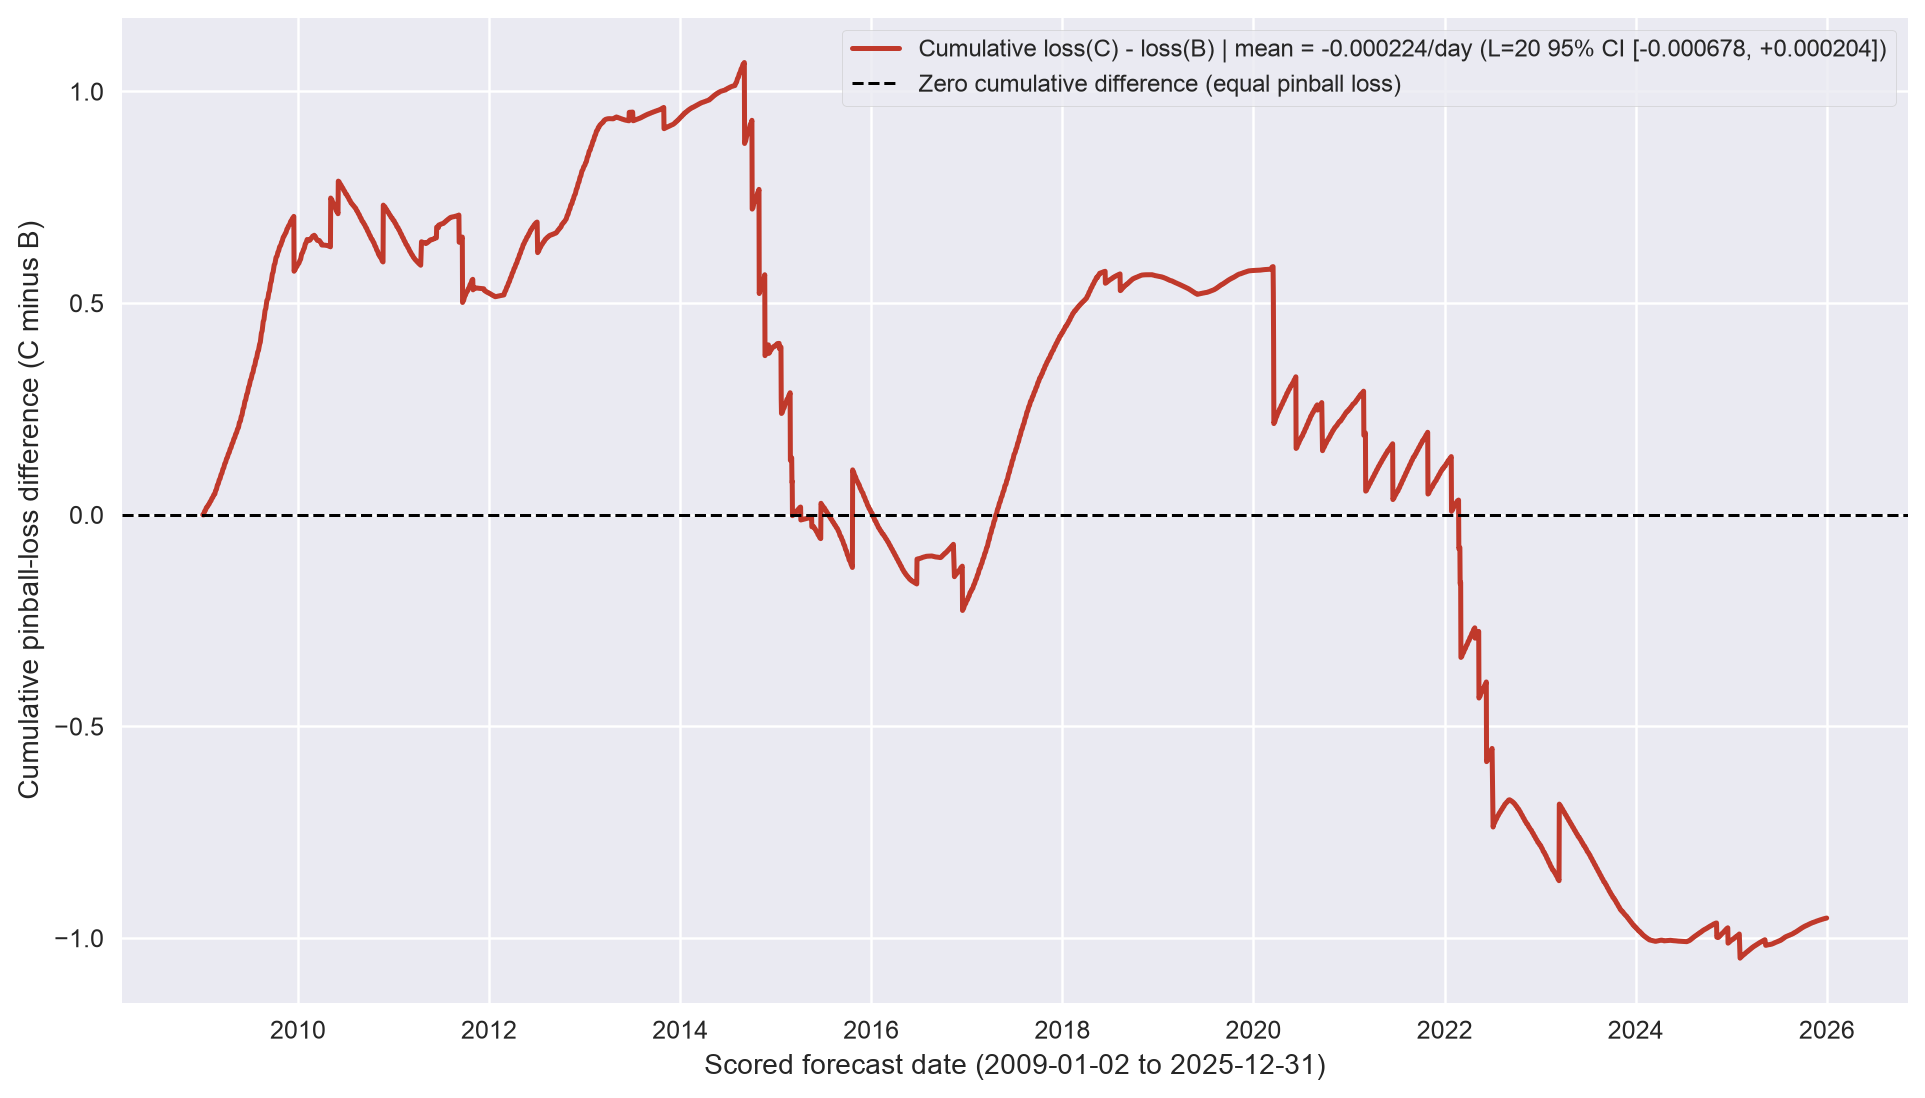

The file beside this chart, header and first rows:
date, date_str, realized_loss, Q_A, Q_B, Q_C, Q_D, loss_A, loss_B, loss_C, loss_D, diff_C_minus_B, cum_diff_C_minus_B, running_mean_C_minus_B
2009-01-02, 2009-01-02, -0.1938, 2.366, 2.366, 2.366, 2.252, 0.0256, 0.0256, 0.0256, 0.02446, 0.0, 0.0, 0.0
2009-01-05, 2009-01-05, 2.689, 2.366, 2.366, 2.366, 2.252, 0.3199, 0.3201, 0.3198, 0.433, -0.0003616, -0.0003616, -0.0001808
2009-01-06, 2009-01-06, 0.9696, 2.366, 2.37, 2.594, 2.374, 0.01396, 0.014, 0.01625, 0.01405, 0.002247, 0.001885, 0.0006284
2009-01-07, 2009-01-07, -2.01, 2.366, 2.369, 2.595, 2.374, 0.04376, 0.04379, 0.04605, 0.04384, 0.002252, 0.004138, 0.001034
2009-01-08, 2009-01-08, 0.02916, 2.366, 2.369, 2.595, 2.374, 0.02337, 0.0234, 0.02566, 0.02345, 0.002258, 0.006396, 0.001279
2009-01-09, 2009-01-09, 1.61, 2.366, 2.369, 2.595, 2.374, 0.00756, 0.007591, 0.009855, 0.007638, 0.002264, 0.00866, 0.001443
2009-01-12, 2009-01-12, 1.103, 2.366, 2.405, 2.579, 2.422, 0.01263, 0.01302, 0.01476, 0.01319, 0.001745, 0.0104, 0.001486
2009-01-13, 2009-01-13, 1.123, 2.366, 2.404, 2.579, 2.422, 0.01243, 0.01282, 0.01457, 0.01299, 0.001749, 0.01215, 0.001519
2009-01-14, 2009-01-14, 0.182, 2.366, 2.404, 2.579, 2.421, 0.02184, 0.02222, 0.02397, 0.02239, 0.001753, 0.01391, 0.001545
2009-01-15, 2009-01-15, 0.6091, 2.366, 2.404, 2.58, 2.421, 0.01757, 0.01795, 0.01971, 0.01812, 0.001757, 0.01566, 0.001566
2009-01-16, 2009-01-16, -1.139, 2.366, 2.404, 2.58, 2.421, 0.03505, 0.03543, 0.03719, 0.0356, 0.001761, 0.01742, 0.001584
2009-01-20, 2009-01-20, 2.276, 2.366, 2.404, 2.58, 2.421, 0.0009002, 0.001277, 0.003042, 0.001448, 0.001765, 0.01919, 0.001599
2009-01-21, 2009-01-21, 0.5888, 2.366, 2.492, 2.636, 2.555, 0.01777, 0.01903, 0.02048, 0.01966, 0.001443, 0.02063, 0.001587
2009-01-22, 2009-01-22, -0.6583, 2.366, 2.492, 2.637, 2.554, 0.03024, 0.0315, 0.03295, 0.03213, 0.001448, 0.02208, 0.001577
2009-01-23, 2009-01-23, 0.8216, 2.366, 2.492, 2.637, 2.554, 0.01544, 0.0167, 0.01815, 0.01732, 0.001454, 0.02353, 0.001569
2009-01-26, 2009-01-26, -2.11, 2.366, 2.491, 2.637, 2.554, 0.04476, 0.04601, 0.04747, 0.04664, 0.001459, 0.02499, 0.001562
2009-01-27, 2009-01-27, -0.274, 2.366, 2.491, 2.638, 2.553, 0.0264, 0.02765, 0.02912, 0.02827, 0.001465, 0.02646, 0.001556
2009-01-28, 2009-01-28, -0.6439, 2.366, 2.491, 2.638, 2.553, 0.0301, 0.03135, 0.03282, 0.03197, 0.00147, 0.02793, 0.001552
2009-01-29, 2009-01-29, 1.952, 2.366, 2.491, 2.638, 2.553, 0.004139, 0.005388, 0.006864, 0.006009, 0.001476, 0.0294, 0.001548
2009-01-30, 2009-01-30, 1.427, 2.366, 2.529, 2.688, 2.377, 0.00939, 0.01102, 0.01261, 0.009501, 0.001588, 0.03099, 0.00155
2009-02-02, 2009-02-02, -0.03124, 2.366, 2.528, 2.688, 2.377, 0.02397, 0.0256, 0.02719, 0.02408, 0.001594, 0.03259, 0.001552
2009-02-03, 2009-02-03, -1.565, 2.366, 2.528, 2.688, 2.376, 0.03931, 0.04093, 0.04253, 0.03941, 0.0016, 0.03419, 0.001554
2009-02-04, 2009-02-04, 1.183, 2.366, 2.528, 2.689, 2.376, 0.01183, 0.01345, 0.01506, 0.01193, 0.001606, 0.03579, 0.001556
2009-02-05, 2009-02-05, 0.1479, 2.366, 2.528, 2.689, 2.376, 0.02218, 0.0238, 0.02541, 0.02228, 0.001612, 0.0374, 0.001558
2009-02-06, 2009-02-06, -0.28, 2.366, 2.528, 2.689, 2.376, 0.02646, 0.02808, 0.02969, 0.02656, 0.001618, 0.03902, 0.001561
2009-02-09, 2009-02-09, -1.465, 2.366, 2.527, 2.69, 2.376, 0.03831, 0.03992, 0.04155, 0.03841, 0.001625, 0.04065, 0.001563
2009-02-10, 2009-02-10, 0.753, 2.366, 2.527, 2.69, 2.375, 0.01613, 0.01774, 0.01937, 0.01622, 0.001631, 0.04228, 0.001566
2009-02-11, 2009-02-11, 0.5646, 2.366, 2.527, 2.691, 2.375, 0.01801, 0.01962, 0.02126, 0.01811, 0.001637, 0.04391, 0.001568
2009-02-12, 2009-02-12, 0.5522, 2.366, 2.527, 2.691, 2.375, 0.01814, 0.01974, 0.02139, 0.01823, 0.001643, 0.04556, 0.001571
2009-02-13, 2009-02-13, -0.4436, 2.366, 2.526, 2.691, 2.375, 0.02809, 0.0297, 0.03135, 0.02818, 0.00165, 0.04721, 0.001574
2009-02-17, 2009-02-17, 2.421, 2.366, 2.526, 2.692, 2.374, 0.05421, 0.001056, 0.002712, 0.04563, 0.001656, 0.04886, 0.001576
2009-02-18, 2009-02-18, 0.1911, 2.366, 2.54, 2.814, 2.486, 0.02175, 0.02349, 0.02623, 0.02295, 0.002739, 0.0516, 0.001613
2009-02-19, 2009-02-19, -1.015, 2.366, 2.54, 2.814, 2.486, 0.03381, 0.03555, 0.03829, 0.03501, 0.002742, 0.05434, 0.001647
2009-02-20, 2009-02-20, -0.1183, 2.366, 2.539, 2.814, 2.486, 0.02484, 0.02658, 0.02932, 0.02604, 0.002745, 0.05709, 0.001679
2009-02-23, 2009-02-23, -0.4482, 2.366, 2.539, 2.814, 2.486, 0.02814, 0.02987, 0.03262, 0.02934, 0.002748, 0.05984, 0.00171
2009-02-24, 2009-02-24, 0.03923, 2.366, 2.539, 2.814, 2.485, 0.02327, 0.025, 0.02775, 0.02446, 0.002751, 0.06259, 0.001739
2009-02-25, 2009-02-25, 0.08637, 2.366, 2.539, 2.814, 2.485, 0.02279, 0.02452, 0.02728, 0.02399, 0.002754, 0.06534, 0.001766
2009-02-26, 2009-02-26, -0.2589, 2.366, 2.538, 2.814, 2.485, 0.02625, 0.02797, 0.03073, 0.02744, 0.002757, 0.0681, 0.001792
2009-02-27, 2009-02-27, 0.8023, 2.366, 2.524, 2.768, 2.485, 0.01563, 0.01722, 0.01965, 0.01682, 0.002435, 0.07053, 0.001809
2009-03-02, 2009-03-02, 0.6497, 2.366, 2.524, 2.768, 2.484, 0.01716, 0.01874, 0.02119, 0.01835, 0.002442, 0.07297, 0.001824
2009-03-03, 2009-03-03, 0.2467, 2.366, 2.524, 2.769, 2.484, 0.02119, 0.02277, 0.02522, 0.02237, 0.00245, 0.07542, 0.00184
2009-03-04, 2009-03-04, -0.4611, 2.366, 2.524, 2.769, 2.484, 0.02827, 0.02985, 0.03231, 0.02945, 0.002458, 0.07788, 0.001854
2009-03-05, 2009-03-05, 0.3337, 2.366, 2.523, 2.77, 2.484, 0.02032, 0.0219, 0.02436, 0.0215, 0.002466, 0.08035, 0.001869
2009-03-06, 2009-03-06, -0.8637, 2.366, 2.523, 2.771, 2.483, 0.0323, 0.03387, 0.03634, 0.03347, 0.002474, 0.08282, 0.001882
2009-03-09, 2009-03-09, 0.3003, 2.366, 2.523, 2.771, 2.483, 0.02066, 0.02223, 0.02471, 0.02183, 0.002482, 0.0853, 0.001896
2009-03-10, 2009-03-10, -0.9138, 2.366, 2.523, 2.772, 2.483, 0.0328, 0.03437, 0.03685, 0.03397, 0.00249, 0.08779, 0.001909
2009-03-11, 2009-03-11, -0.1724, 2.366, 2.522, 2.772, 2.483, 0.02538, 0.02695, 0.02945, 0.02655, 0.002498, 0.09029, 0.001921
2009-03-12, 2009-03-12, -0.1955, 2.366, 2.522, 2.773, 2.482, 0.02561, 0.02718, 0.02968, 0.02678, 0.002506, 0.0928, 0.001933
2009-03-13, 2009-03-13, -0.7162, 2.366, 2.522, 2.773, 2.482, 0.03082, 0.03238, 0.0349, 0.03198, 0.002514, 0.09531, 0.001945
2009-03-16, 2009-03-16, -0.8189, 2.366, 2.522, 2.774, 2.482, 0.03185, 0.03341, 0.03593, 0.03301, 0.002522, 0.09783, 0.001957
2009-03-17, 2009-03-17, 0.1925, 2.366, 2.522, 2.775, 2.482, 0.02173, 0.02329, 0.02582, 0.02289, 0.002531, 0.1004, 0.001968
2009-03-18, 2009-03-18, -1.058, 2.366, 2.521, 2.775, 2.481, 0.03424, 0.0358, 0.03833, 0.0354, 0.002539, 0.1029, 0.001979
2009-03-19, 2009-03-19, -4.621, 2.366, 2.521, 2.776, 2.481, 0.06987, 0.07142, 0.07397, 0.07102, 0.002548, 0.1055, 0.00199
2009-03-20, 2009-03-20, 1.202, 2.366, 2.521, 2.776, 2.481, 0.01164, 0.01319, 0.01575, 0.01279, 0.002556, 0.108, 0.002
2009-03-23, 2009-03-23, -0.02211, 2.366, 2.521, 2.777, 2.481, 0.02388, 0.02543, 0.02799, 0.02503, 0.002565, 0.1106, 0.00201
2009-03-24, 2009-03-24, 0.3322, 2.366, 2.52, 2.778, 2.48, 0.02034, 0.02188, 0.02446, 0.02148, 0.002573, 0.1131, 0.00202
2009-03-25, 2009-03-25, -0.1109, 2.366, 2.52, 2.778, 2.48, 0.02477, 0.02631, 0.02889, 0.02591, 0.002582, 0.1157, 0.00203
2009-03-26, 2009-03-26, -0.155, 2.366, 2.52, 2.779, 2.48, 0.02521, 0.02675, 0.02934, 0.02635, 0.002591, 0.1183, 0.00204
2009-03-27, 2009-03-27, 1.891, 2.366, 2.52, 2.78, 2.48, 0.004749, 0.006288, 0.008888, 0.005887, 0.0026, 0.1209, 0.002049
2009-03-30, 2009-03-30, 1.21, 2.366, 2.533, 2.773, 2.543, 0.01156, 0.01324, 0.01564, 0.01333, 0.002399, 0.1233, 0.002055
... 4,193 more rows
